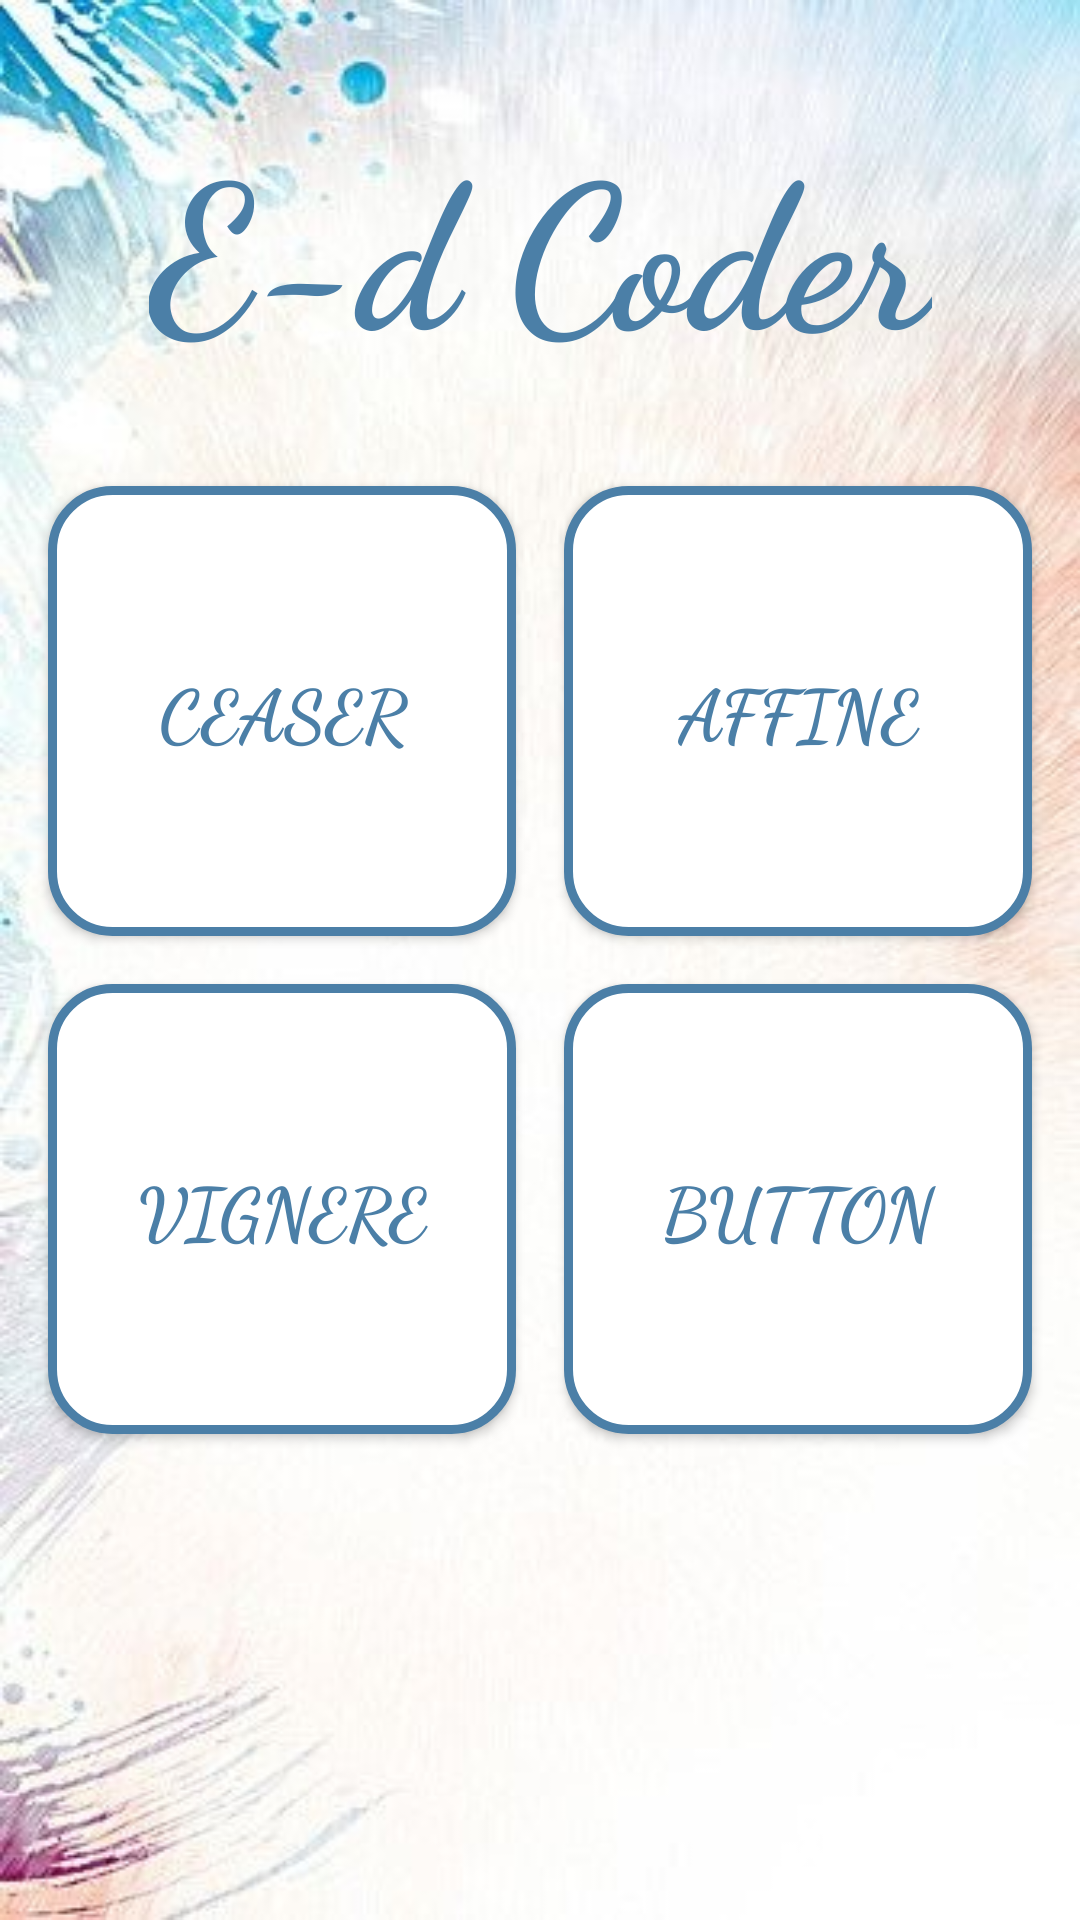

Write the Android layout XML for this screen, with the resource values it uses.
<!-- AndroidManifest.xml: application theme Theme.EDCode -->
<!-- res/layout/activity_main.xml -->
<?xml version="1.0" encoding="utf-8"?>
<androidx.constraintlayout.widget.ConstraintLayout xmlns:android="http://schemas.android.com/apk/res/android"
    xmlns:app="http://schemas.android.com/apk/res-auto"
    xmlns:tools="http://schemas.android.com/tools"
    android:layout_width="match_parent"
    android:layout_height="match_parent"
    android:background="@drawable/back15"
    tools:context=".MainActivity">

    <Button
        android:id="@+id/button"
        android:layout_width="0dp"
        android:layout_height="150dp"
        android:layout_marginStart="16dp"
        android:layout_marginTop="8dp"
        android:layout_marginEnd="8dp"
        android:background="@drawable/edit_back"
        android:fontFamily="cursive"
        android:onClick="onclick_vigenere"
        android:text="Vignere"
        android:textColor="@color/red3"
        android:textSize="24sp"
        android:textStyle="bold"
        app:layout_constraintEnd_toStartOf="@+id/guideline3"
        app:layout_constraintStart_toStartOf="parent"
        app:layout_constraintTop_toTopOf="@+id/guideline2" />

    <Button
        android:id="@+id/button2"
        android:layout_width="0dp"
        android:layout_height="150dp"
        android:layout_marginStart="8dp"
        android:layout_marginTop="8dp"
        android:layout_marginEnd="16dp"
        android:background="@drawable/edit_back"
        android:fontFamily="cursive"
        android:onClick="onclick_button"
        android:text="Button"
        android:textColor="@color/red3"
        android:textSize="24sp"
        android:textStyle="bold"
        app:layout_constraintEnd_toEndOf="parent"
        app:layout_constraintStart_toStartOf="@+id/guideline3"
        app:layout_constraintTop_toTopOf="@+id/guideline2" />

    <androidx.constraintlayout.widget.Guideline
        android:id="@+id/guideline2"
        android:layout_width="wrap_content"
        android:layout_height="wrap_content"
        android:orientation="horizontal"
        app:layout_constraintGuide_percent="0.5" />

    <androidx.constraintlayout.widget.Guideline
        android:id="@+id/guideline3"
        android:layout_width="wrap_content"
        android:layout_height="wrap_content"
        android:orientation="vertical"
        app:layout_constraintGuide_percent="0.5" />

    <Button
        android:id="@+id/button3"
        android:layout_width="0dp"
        android:layout_height="150dp"
        android:layout_marginStart="16dp"
        android:layout_marginEnd="8dp"
        android:layout_marginBottom="16dp"
        android:background="@drawable/edit_back"
        android:fontFamily="cursive"
        android:onClick="onclick_ceaser"
        android:text="Ceaser"
        android:textColor="@color/red3"
        android:textColorHint="#00F8EDED"
        android:textSize="24sp"
        android:textStyle="bold"
        app:layout_constraintBottom_toTopOf="@+id/button"
        app:layout_constraintEnd_toStartOf="@+id/guideline3"
        app:layout_constraintStart_toStartOf="parent" />

    <Button
        android:id="@+id/button4"
        android:layout_width="0dp"
        android:layout_height="150dp"
        android:layout_marginStart="8dp"
        android:layout_marginEnd="16dp"
        android:layout_marginBottom="8dp"
        android:background="@drawable/edit_back"
        android:fontFamily="cursive"
        android:onClick="onclick_affine"
        android:text="Affine"
        android:textColor="@color/red3"
        android:textSize="24sp"
        android:textStyle="bold"
        app:layout_constraintBottom_toTopOf="@+id/guideline2"
        app:layout_constraintEnd_toEndOf="parent"
        app:layout_constraintStart_toStartOf="@+id/guideline3" />

    <TextView
        android:id="@+id/textView"
        android:layout_width="wrap_content"
        android:layout_height="wrap_content"
        android:fontFamily="cursive"
        android:text="E-d Coder"
        android:textColor="@color/red3"
        android:textSize="67sp"
        android:textStyle="bold"
        app:layout_constraintBottom_toTopOf="@+id/button3"
        app:layout_constraintEnd_toStartOf="@+id/guideline3"
        app:layout_constraintStart_toStartOf="@+id/guideline3"
        app:layout_constraintTop_toTopOf="parent" />

</androidx.constraintlayout.widget.ConstraintLayout>
<!-- resources referenced by this layout -->
<resources>
  <color name="red3">#4B7FA7</color>
  <!-- drawable back15: jpg bitmap (drawable, 32615 bytes) -->
  <!-- drawable edit_back (drawable) -->
  <?xml version="1.0" encoding="utf-8"?>
  <shape xmlns:android="http://schemas.android.com/apk/res/android"
      android:shape="rectangle">
      <corners android:radius="20dp"/>
      <stroke android:width="3dp" android:color="@color/red3"/>
      <solid android:color="@color/white"/>
  
  </shape>
  <style name="Theme.EDCode" parent="Base.Theme.EDCode" />
  <color name="white">#FFFFFFFF</color>
  <style name="Base.Theme.EDCode" parent="Theme.AppCompat.DayNight.NoActionBar">
          
          
      </style>
</resources>
